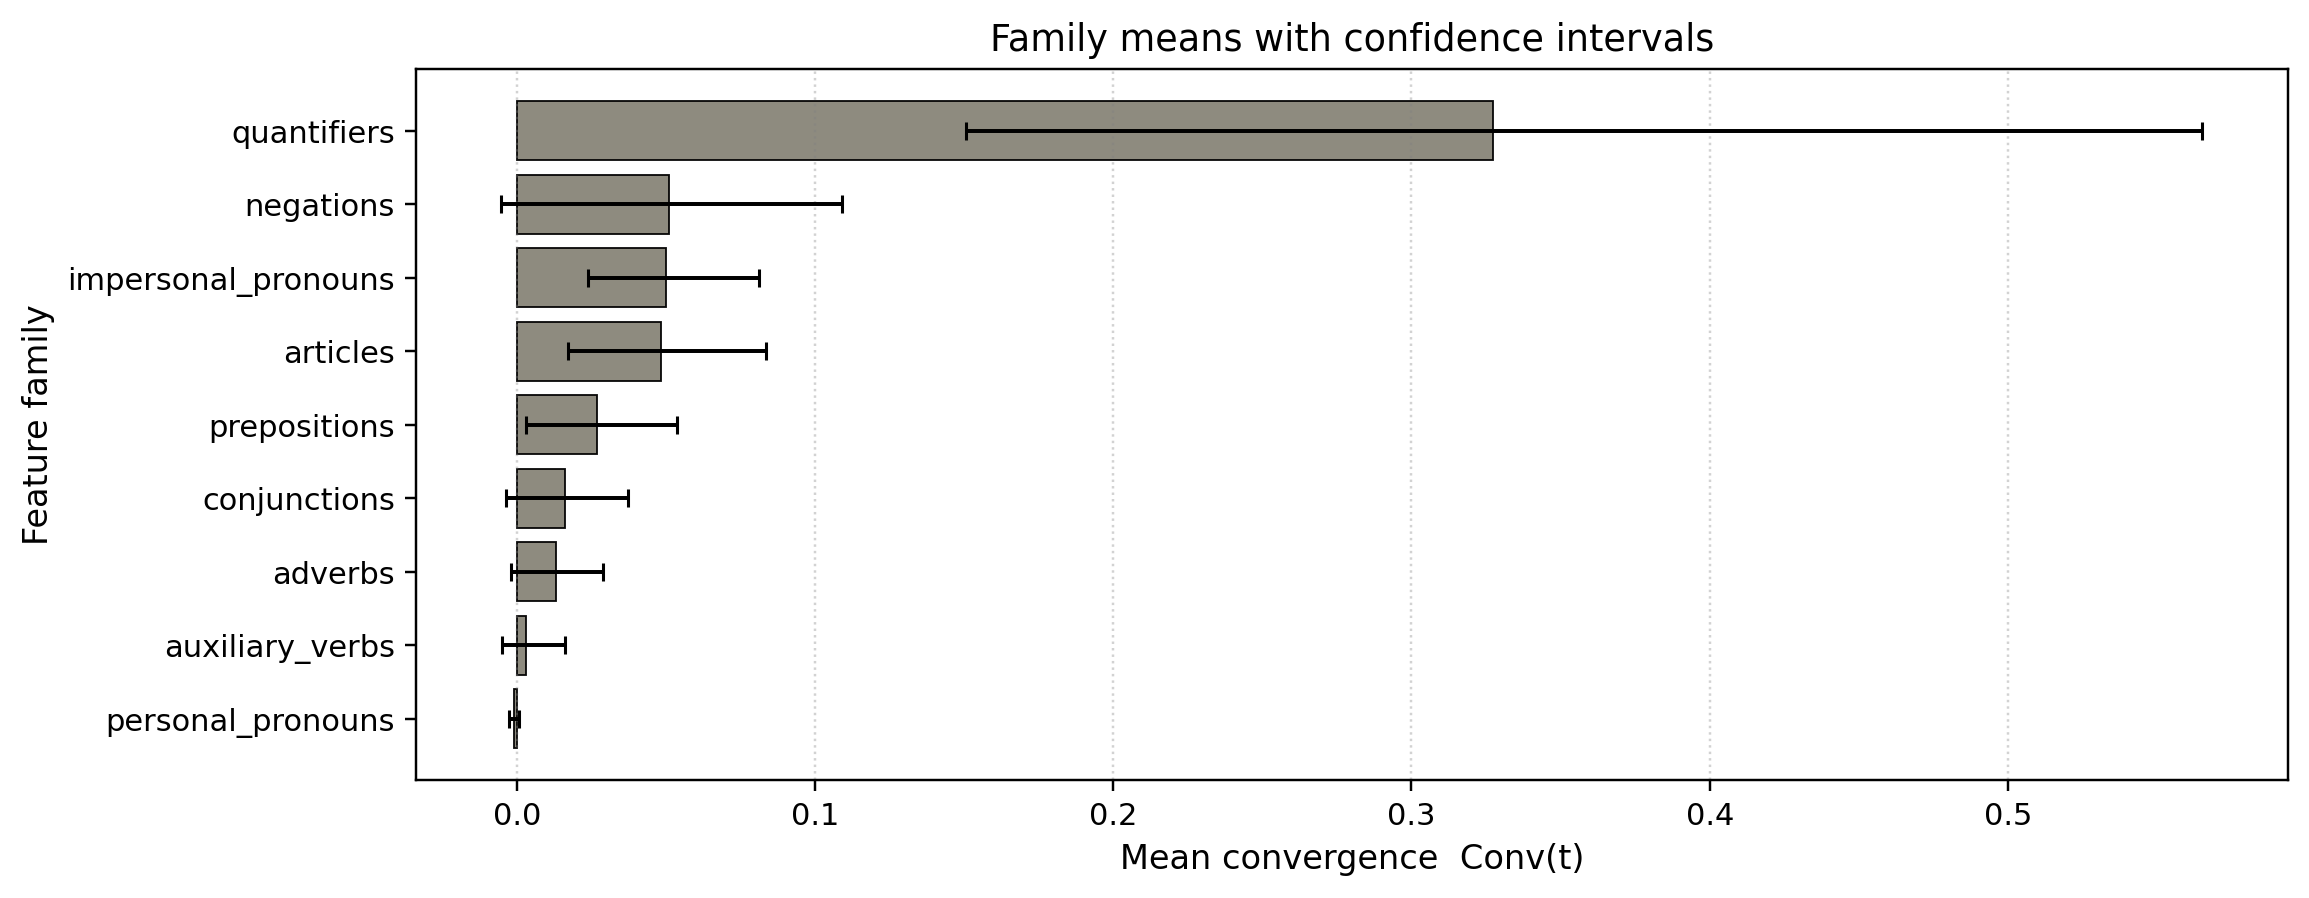

The file beside this chart, header and first rows:
family, mean, ci_lo, ci_hi, n
quantifiers, 0.3272, 0.1508, 0.5652, 3
negations, 0.05102, -0.005169, 0.109, 28
impersonal_pronouns, 0.05, 0.02376, 0.08138, 52
articles, 0.04823, 0.01732, 0.08347, 42
prepositions, 0.02679, 0.003202, 0.05365, 54
conjunctions, 0.0162, -0.003565, 0.03723, 55
adverbs, 0.01316, -0.001978, 0.02888, 54
auxiliary_verbs, 0.003195, -0.004984, 0.01603, 65
personal_pronouns, -0.0007669, -0.00244, 0.0007201, 67
